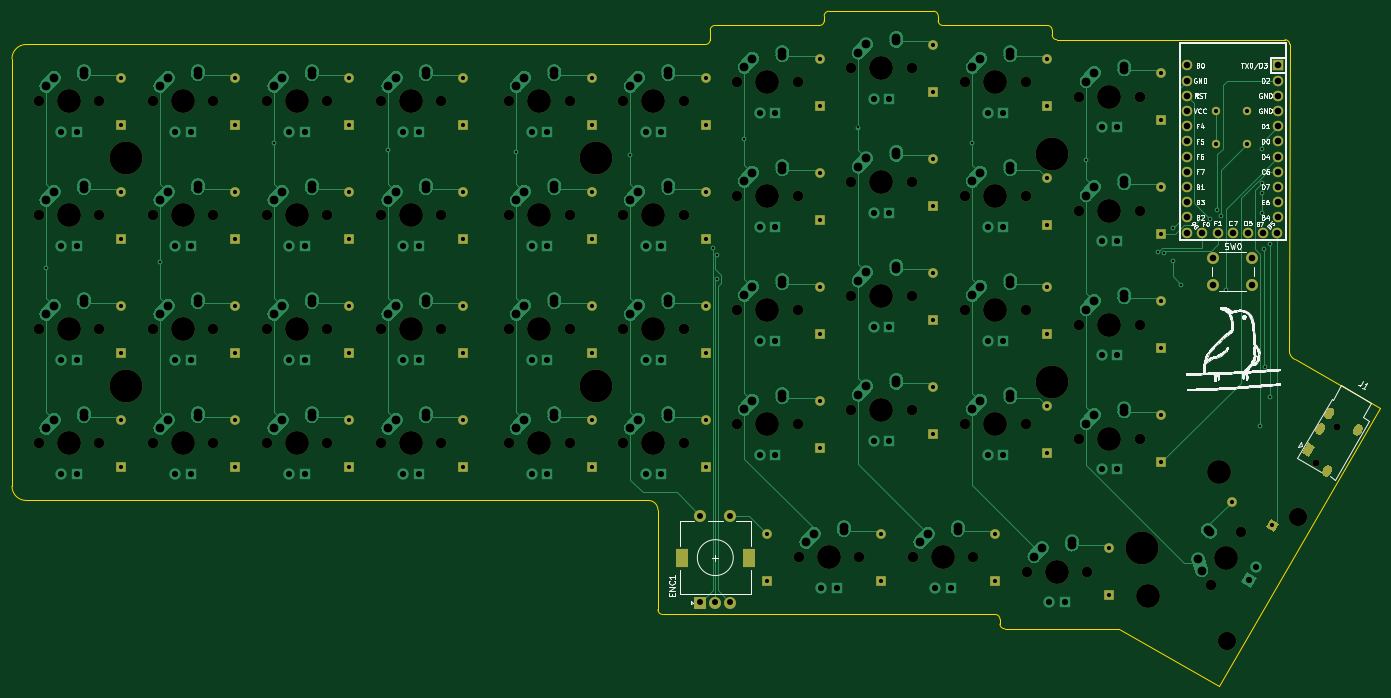
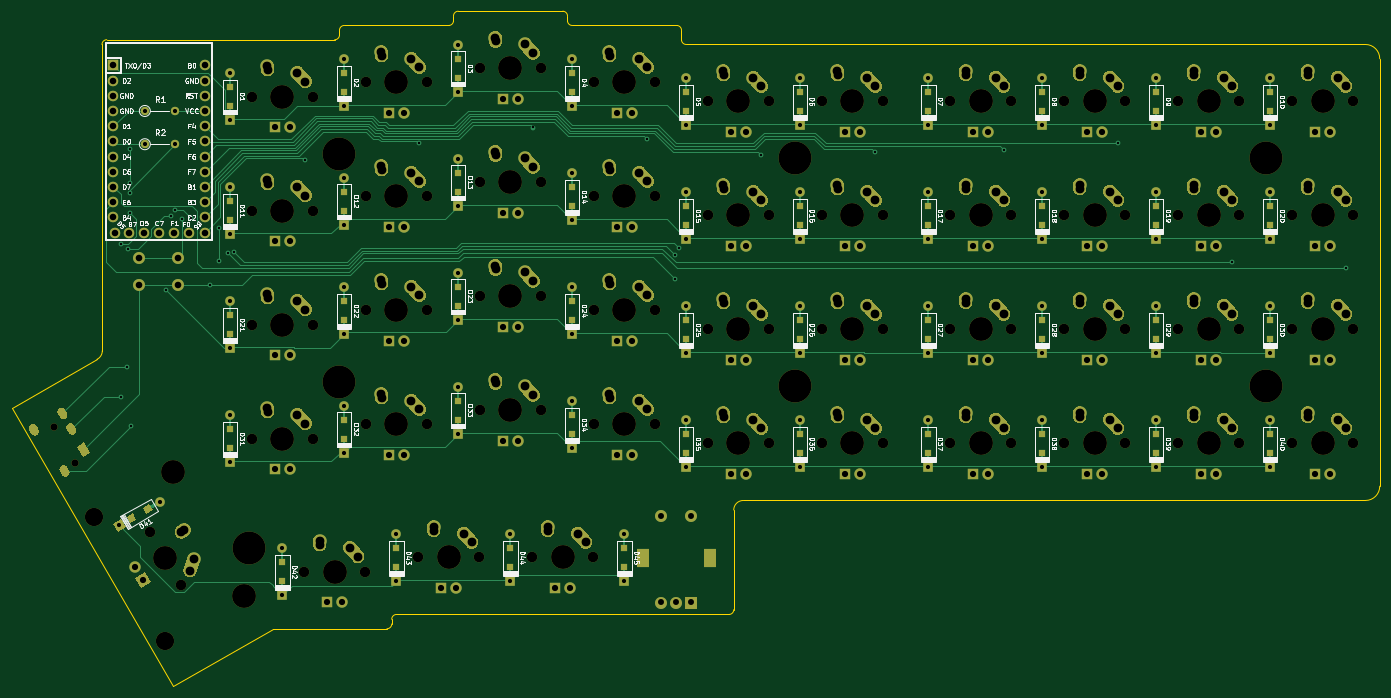
Circuit board: 11 layer files. Board 228.6 x 112.8 mm.
- bottom_copper: wren-left-B_Cu.gbr (85575 bytes)
- bottom_mask: wren-left-B_Mask.gbr (51949 bytes)
- paste: wren-left-B_Paste.gbr (3809 bytes)
- bottom_silk: wren-left-B_SilkS.gbr (84548 bytes)
- outline: wren-left-Edge_Cuts.gbr (2772 bytes)
- top_copper: wren-left-F_Cu.gbr (72104 bytes)
- top_mask: wren-left-F_Mask.gbr (12270 bytes)
- paste: wren-left-F_Paste.gbr (472 bytes)
- top_silk: wren-left-F_SilkS.gbr (54769 bytes)
- drill: wren-left-NPTH.drl (2684 bytes)
- drill: wren-left-PTH.drl (7292 bytes)

=== bottom_copper: wren-left-B_Cu.gbr (85575 bytes, source omitted) ===
=== bottom_mask: wren-left-B_Mask.gbr (51949 bytes, source omitted) ===
=== paste: wren-left-B_Paste.gbr ===
%TF.GenerationSoftware,KiCad,Pcbnew,(5.1.9-0-10_14)*%
%TF.CreationDate,2021-04-19T01:17:04-05:00*%
%TF.ProjectId,wren-left,7772656e-2d6c-4656-9674-2e6b69636164,rev?*%
%TF.SameCoordinates,Original*%
%TF.FileFunction,Paste,Bot*%
%TF.FilePolarity,Positive*%
%FSLAX46Y46*%
G04 Gerber Fmt 4.6, Leading zero omitted, Abs format (unit mm)*
G04 Created by KiCad (PCBNEW (5.1.9-0-10_14)) date 2021-04-19 01:17:04*
%MOMM*%
%LPD*%
G01*
G04 APERTURE LIST*
%ADD10R,1.200000X1.200000*%
%ADD11C,0.100000*%
G04 APERTURE END LIST*
D10*
%TO.C,D45*%
X163512500Y-114287500D03*
X163512500Y-111137500D03*
%TD*%
%TO.C,D44*%
X182562500Y-114287500D03*
X182562500Y-111137500D03*
%TD*%
%TO.C,D43*%
X201612500Y-114287500D03*
X201612500Y-111137500D03*
%TD*%
%TO.C,D42*%
X220662500Y-116668750D03*
X220662500Y-113518750D03*
%TD*%
D11*
%TO.C,D41*%
G36*
X246722105Y-105946135D02*
G01*
X246122105Y-106985365D01*
X245082875Y-106385365D01*
X245682875Y-105346135D01*
X246722105Y-105946135D01*
G37*
G36*
X243994125Y-104371135D02*
G01*
X243394125Y-105410365D01*
X242354895Y-104810365D01*
X242954895Y-103771135D01*
X243994125Y-104371135D01*
G37*
%TD*%
D10*
%TO.C,D40*%
X55605500Y-95237500D03*
X55605500Y-92087500D03*
%TD*%
%TO.C,D39*%
X74649500Y-95237500D03*
X74649500Y-92087500D03*
%TD*%
%TO.C,D38*%
X93693500Y-95225000D03*
X93693500Y-92075000D03*
%TD*%
%TO.C,D37*%
X112737500Y-95237500D03*
X112737500Y-92087500D03*
%TD*%
%TO.C,D36*%
X134162000Y-95237500D03*
X134162000Y-92087500D03*
%TD*%
%TO.C,D35*%
X153206000Y-95237500D03*
X153206000Y-92087500D03*
%TD*%
%TO.C,D34*%
X172250000Y-92062500D03*
X172250000Y-88912500D03*
%TD*%
%TO.C,D33*%
X191294000Y-89681250D03*
X191294000Y-86531250D03*
%TD*%
%TO.C,D32*%
X210338000Y-92856250D03*
X210338000Y-89706250D03*
%TD*%
%TO.C,D31*%
X229382000Y-94443750D03*
X229382000Y-91293750D03*
%TD*%
%TO.C,D30*%
X55605500Y-76187500D03*
X55605500Y-73037500D03*
%TD*%
%TO.C,D29*%
X74649500Y-76187500D03*
X74649500Y-73037500D03*
%TD*%
%TO.C,D28*%
X93693500Y-76187500D03*
X93693500Y-73037500D03*
%TD*%
%TO.C,D27*%
X112737500Y-76187500D03*
X112737500Y-73037500D03*
%TD*%
%TO.C,D26*%
X134162000Y-76187500D03*
X134162000Y-73037500D03*
%TD*%
%TO.C,D25*%
X153206000Y-76187500D03*
X153206000Y-73037500D03*
%TD*%
%TO.C,D24*%
X172250000Y-73012500D03*
X172250000Y-69862500D03*
%TD*%
%TO.C,D23*%
X191294000Y-70631250D03*
X191294000Y-67481250D03*
%TD*%
%TO.C,D22*%
X210338000Y-73012500D03*
X210338000Y-69862500D03*
%TD*%
%TO.C,D21*%
X229382000Y-75393750D03*
X229382000Y-72243750D03*
%TD*%
%TO.C,D20*%
X55605500Y-57137500D03*
X55605500Y-53987500D03*
%TD*%
%TO.C,D19*%
X74649500Y-57137500D03*
X74649500Y-53987500D03*
%TD*%
%TO.C,D18*%
X93693500Y-57137500D03*
X93693500Y-53987500D03*
%TD*%
%TO.C,D17*%
X112737500Y-57137500D03*
X112737500Y-53987500D03*
%TD*%
%TO.C,D16*%
X134162000Y-57137500D03*
X134162000Y-53987500D03*
%TD*%
%TO.C,D15*%
X153206000Y-57137500D03*
X153206000Y-53987500D03*
%TD*%
%TO.C,D14*%
X172250000Y-53962500D03*
X172250000Y-50812500D03*
%TD*%
%TO.C,D13*%
X191294000Y-51581250D03*
X191294000Y-48431250D03*
%TD*%
%TO.C,D12*%
X210338000Y-54756250D03*
X210338000Y-51606250D03*
%TD*%
%TO.C,D11*%
X229382000Y-56343750D03*
X229382000Y-53193750D03*
%TD*%
%TO.C,D10*%
X55605500Y-38087500D03*
X55605500Y-34937500D03*
%TD*%
%TO.C,D9*%
X74649500Y-38087500D03*
X74649500Y-34937500D03*
%TD*%
%TO.C,D8*%
X93693500Y-38087500D03*
X93693500Y-34937500D03*
%TD*%
%TO.C,D7*%
X112737500Y-38087500D03*
X112737500Y-34937500D03*
%TD*%
%TO.C,D6*%
X134162000Y-38087500D03*
X134162000Y-34937500D03*
%TD*%
%TO.C,D5*%
X153206000Y-38087500D03*
X153206000Y-34937500D03*
%TD*%
%TO.C,D4*%
X172250000Y-34912500D03*
X172250000Y-31762500D03*
%TD*%
%TO.C,D3*%
X191294000Y-32531250D03*
X191294000Y-29381250D03*
%TD*%
%TO.C,D2*%
X210338000Y-34912500D03*
X210338000Y-31762500D03*
%TD*%
%TO.C,D1*%
X229382000Y-37231250D03*
X229382000Y-34081250D03*
%TD*%
M02*

=== bottom_silk: wren-left-B_SilkS.gbr (84548 bytes, source omitted) ===
=== outline: wren-left-Edge_Cuts.gbr ===
%TF.GenerationSoftware,KiCad,Pcbnew,(5.1.9-0-10_14)*%
%TF.CreationDate,2021-04-19T01:17:04-05:00*%
%TF.ProjectId,wren-left,7772656e-2d6c-4656-9674-2e6b69636164,rev?*%
%TF.SameCoordinates,Original*%
%TF.FileFunction,Profile,NP*%
%FSLAX46Y46*%
G04 Gerber Fmt 4.6, Leading zero omitted, Abs format (unit mm)*
G04 Created by KiCad (PCBNEW (5.1.9-0-10_14)) date 2021-04-19 01:17:04*
%MOMM*%
%LPD*%
G01*
G04 APERTURE LIST*
%TA.AperFunction,Profile*%
%ADD10C,0.050000*%
%TD*%
G04 APERTURE END LIST*
D10*
X265874500Y-87725250D02*
X251650500Y-79597250D01*
X238950500Y-134207250D02*
X265874500Y-87725250D01*
X222250000Y-124618750D02*
X238950500Y-134207250D01*
X250772952Y-78177347D02*
X250825000Y-26987500D01*
X143668750Y-103187500D02*
X118268750Y-103187500D01*
X143668750Y-103187500D02*
G75*
G02*
X145256250Y-104775000I0J-1587500D01*
G01*
X145256250Y-121443750D02*
X145256250Y-104775000D01*
X118268750Y-103187500D02*
X39687500Y-103187500D01*
X146050000Y-122237500D02*
X165100000Y-122237500D01*
X173037500Y-22225000D02*
X173037500Y-23018750D01*
X203200000Y-124618750D02*
X222250000Y-124618750D01*
X202406250Y-123031250D02*
X202406250Y-123825000D01*
X203200000Y-124618750D02*
G75*
G02*
X202406250Y-123825000I0J793750D01*
G01*
X201612500Y-122237500D02*
G75*
G02*
X202406250Y-123031250I0J-793750D01*
G01*
X165100000Y-122237500D02*
X201612500Y-122237500D01*
X146050000Y-122237500D02*
G75*
G02*
X145256250Y-121443750I0J793750D01*
G01*
X251650500Y-79597250D02*
G75*
G02*
X250772952Y-78177347I709952J1419903D01*
G01*
X211931250Y-26193750D02*
X250031250Y-26193750D01*
X211137500Y-24606250D02*
X211137500Y-25400000D01*
X192881250Y-23812500D02*
X210343750Y-23812500D01*
X192087500Y-22225000D02*
X192087500Y-23018750D01*
X173831250Y-21431250D02*
X191293750Y-21431250D01*
X154781250Y-23812500D02*
X172243750Y-23812500D01*
X153987500Y-26193750D02*
X153987500Y-24606250D01*
X39687500Y-26987500D02*
X153193750Y-26987500D01*
X250031250Y-26193750D02*
G75*
G02*
X250825000Y-26987500I0J-793750D01*
G01*
X211931250Y-26193750D02*
G75*
G02*
X211137500Y-25400000I0J793750D01*
G01*
X210343750Y-23812500D02*
G75*
G02*
X211137500Y-24606250I0J-793750D01*
G01*
X192881250Y-23812500D02*
G75*
G02*
X192087500Y-23018750I0J793750D01*
G01*
X191293750Y-21431250D02*
G75*
G02*
X192087500Y-22225000I0J-793750D01*
G01*
X153987500Y-24606250D02*
G75*
G02*
X154781250Y-23812500I793750J0D01*
G01*
X153987500Y-26193750D02*
G75*
G02*
X153193750Y-26987500I-793750J0D01*
G01*
X173037500Y-22225000D02*
G75*
G02*
X173831250Y-21431250I793750J0D01*
G01*
X173037500Y-23018750D02*
G75*
G02*
X172243750Y-23812500I-793750J0D01*
G01*
X37306250Y-100806250D02*
X37306250Y-29368750D01*
X39687500Y-103187500D02*
G75*
G02*
X37306250Y-100806250I0J2381250D01*
G01*
X37306250Y-29368750D02*
G75*
G02*
X39687500Y-26987500I2381250J0D01*
G01*
M02*

=== top_copper: wren-left-F_Cu.gbr (72104 bytes, source omitted) ===
=== top_mask: wren-left-F_Mask.gbr (12270 bytes, source omitted) ===
=== paste: wren-left-F_Paste.gbr ===
%TF.GenerationSoftware,KiCad,Pcbnew,(5.1.9-0-10_14)*%
%TF.CreationDate,2021-04-19T01:17:04-05:00*%
%TF.ProjectId,wren-left,7772656e-2d6c-4656-9674-2e6b69636164,rev?*%
%TF.SameCoordinates,Original*%
%TF.FileFunction,Paste,Top*%
%TF.FilePolarity,Positive*%
%FSLAX46Y46*%
G04 Gerber Fmt 4.6, Leading zero omitted, Abs format (unit mm)*
G04 Created by KiCad (PCBNEW (5.1.9-0-10_14)) date 2021-04-19 01:17:04*
%MOMM*%
%LPD*%
G01*
G04 APERTURE LIST*
G04 APERTURE END LIST*
M02*

=== top_silk: wren-left-F_SilkS.gbr (54769 bytes, source omitted) ===
=== drill: wren-left-NPTH.drl ===
M48
; DRILL file {KiCad (5.1.9-0-10_14)} date Monday, April 19, 2021 at 01:17:00 AM
; FORMAT={-:-/ absolute / inch / decimal}
; #@! TF.CreationDate,2021-04-19T01:17:00-05:00
; #@! TF.GenerationSoftware,Kicad,Pcbnew,(5.1.9-0-10_14)
; #@! TF.FileFunction,NonPlated,1,2,NPTH
FMAT,2
INCH
T1C0.0472
T2C0.0689
T3C0.1200
T4C0.1570
T5C0.2165
%
G90
G05
T1
X10.0503Y-3.8183
X10.1881Y-3.5797
T2
X1.6438Y-1.4375
X1.6438Y-2.1875
X1.6438Y-2.9375
X1.6438Y-3.6875
X2.0437Y-1.4375
X2.0437Y-2.1875
X2.0437Y-2.9375
X2.0437Y-3.6875
X2.3937Y-1.4375
X2.3937Y-2.1875
X2.3937Y-2.9375
X2.3937Y-3.6875
X2.7937Y-1.4375
X2.7937Y-2.1875
X2.7937Y-2.9375
X2.7937Y-3.6875
X3.1437Y-1.4375
X3.1437Y-2.1875
X3.1437Y-2.9375
X3.1437Y-3.6875
X3.5437Y-1.4375
X3.5437Y-2.1875
X3.5437Y-2.9375
X3.5437Y-3.6875
X3.8937Y-1.4375
X3.8937Y-2.1875
X3.8937Y-2.9375
X3.8937Y-3.6875
X4.2938Y-1.4375
X4.2938Y-2.1875
X4.2938Y-2.9375
X4.2938Y-3.6875
X4.7375Y-1.4375
X4.7375Y-2.1875
X4.7375Y-2.9375
X4.7375Y-3.6875
X5.1375Y-1.4375
X5.1375Y-2.1875
X5.1375Y-2.9375
X5.1375Y-3.6875
X5.4875Y-1.4375
X5.4875Y-2.1875
X5.4875Y-2.9375
X5.4875Y-3.6875
X5.8875Y-1.4375
X5.8875Y-2.1875
X5.8875Y-2.9375
X5.8875Y-3.6875
X6.2375Y-1.3125
X6.2375Y-2.0625
X6.2375Y-2.8125
X6.2375Y-3.5625
X6.6375Y-1.3125
X6.6375Y-2.0625
X6.6375Y-2.8125
X6.6375Y-3.5625
X6.6437Y-4.4375
X6.9875Y-1.2188
X6.9875Y-1.9688
X6.9875Y-2.7188
X6.9875Y-3.4688
X7.0438Y-4.4375
X7.3875Y-1.2188
X7.3875Y-1.9688
X7.3875Y-2.7188
X7.3875Y-3.4688
X7.3937Y-4.4375
X7.7375Y-1.3125
X7.7375Y-2.0625
X7.7375Y-2.8125
X7.7375Y-3.5625
X7.7938Y-4.4375
X8.1375Y-1.3125
X8.1375Y-2.0625
X8.1375Y-2.8125
X8.1375Y-3.5625
X8.1437Y-4.5312
X8.4875Y-1.4062
X8.4875Y-2.1562
X8.4875Y-2.9062
X8.4875Y-3.6562
X8.5437Y-4.5312
X8.8875Y-1.4062
X8.8875Y-2.1562
X8.8875Y-2.9062
X8.8875Y-3.6562
X9.3575Y-4.617
X9.5575Y-4.2705
T3
X9.4607Y-4.9883
X9.9307Y-4.1742
T4
X1.8438Y-1.4375
X1.8438Y-2.1875
X1.8438Y-2.9375
X1.8438Y-3.6875
X2.5938Y-1.4375
X2.5938Y-2.1875
X2.5938Y-2.9375
X2.5938Y-3.6875
X3.3438Y-1.4375
X3.3438Y-2.1875
X3.3438Y-2.9375
X3.3438Y-3.6875
X4.0938Y-1.4375
X4.0938Y-2.1875
X4.0938Y-2.9375
X4.0938Y-3.6875
X4.9375Y-1.4375
X4.9375Y-2.1875
X4.9375Y-2.9375
X4.9375Y-3.6875
X5.6875Y-1.4375
X5.6875Y-2.1875
X5.6875Y-2.9375
X5.6875Y-3.6875
X6.4375Y-1.3125
X6.4375Y-2.0625
X6.4375Y-2.8125
X6.4375Y-3.5625
X6.8438Y-4.4375
X7.1875Y-1.2188
X7.1875Y-1.9688
X7.1875Y-2.7188
X7.1875Y-3.4688
X7.5938Y-4.4375
X7.9375Y-1.3125
X7.9375Y-2.0625
X7.9375Y-2.8125
X7.9375Y-3.5625
X8.3438Y-4.5312
X8.6875Y-1.4062
X8.6875Y-2.1562
X8.6875Y-2.9062
X8.6875Y-3.6562
X8.941Y-4.6883
X9.411Y-3.8742
X9.4575Y-4.4437
T5
X2.2188Y-1.8125
X2.2188Y-3.3125
X5.3125Y-1.8125
X5.3125Y-3.3125
X8.3125Y-1.7812
X8.3125Y-3.2812
X8.9062Y-4.375
T0
M30

=== drill: wren-left-PTH.drl (7292 bytes, source omitted) ===
